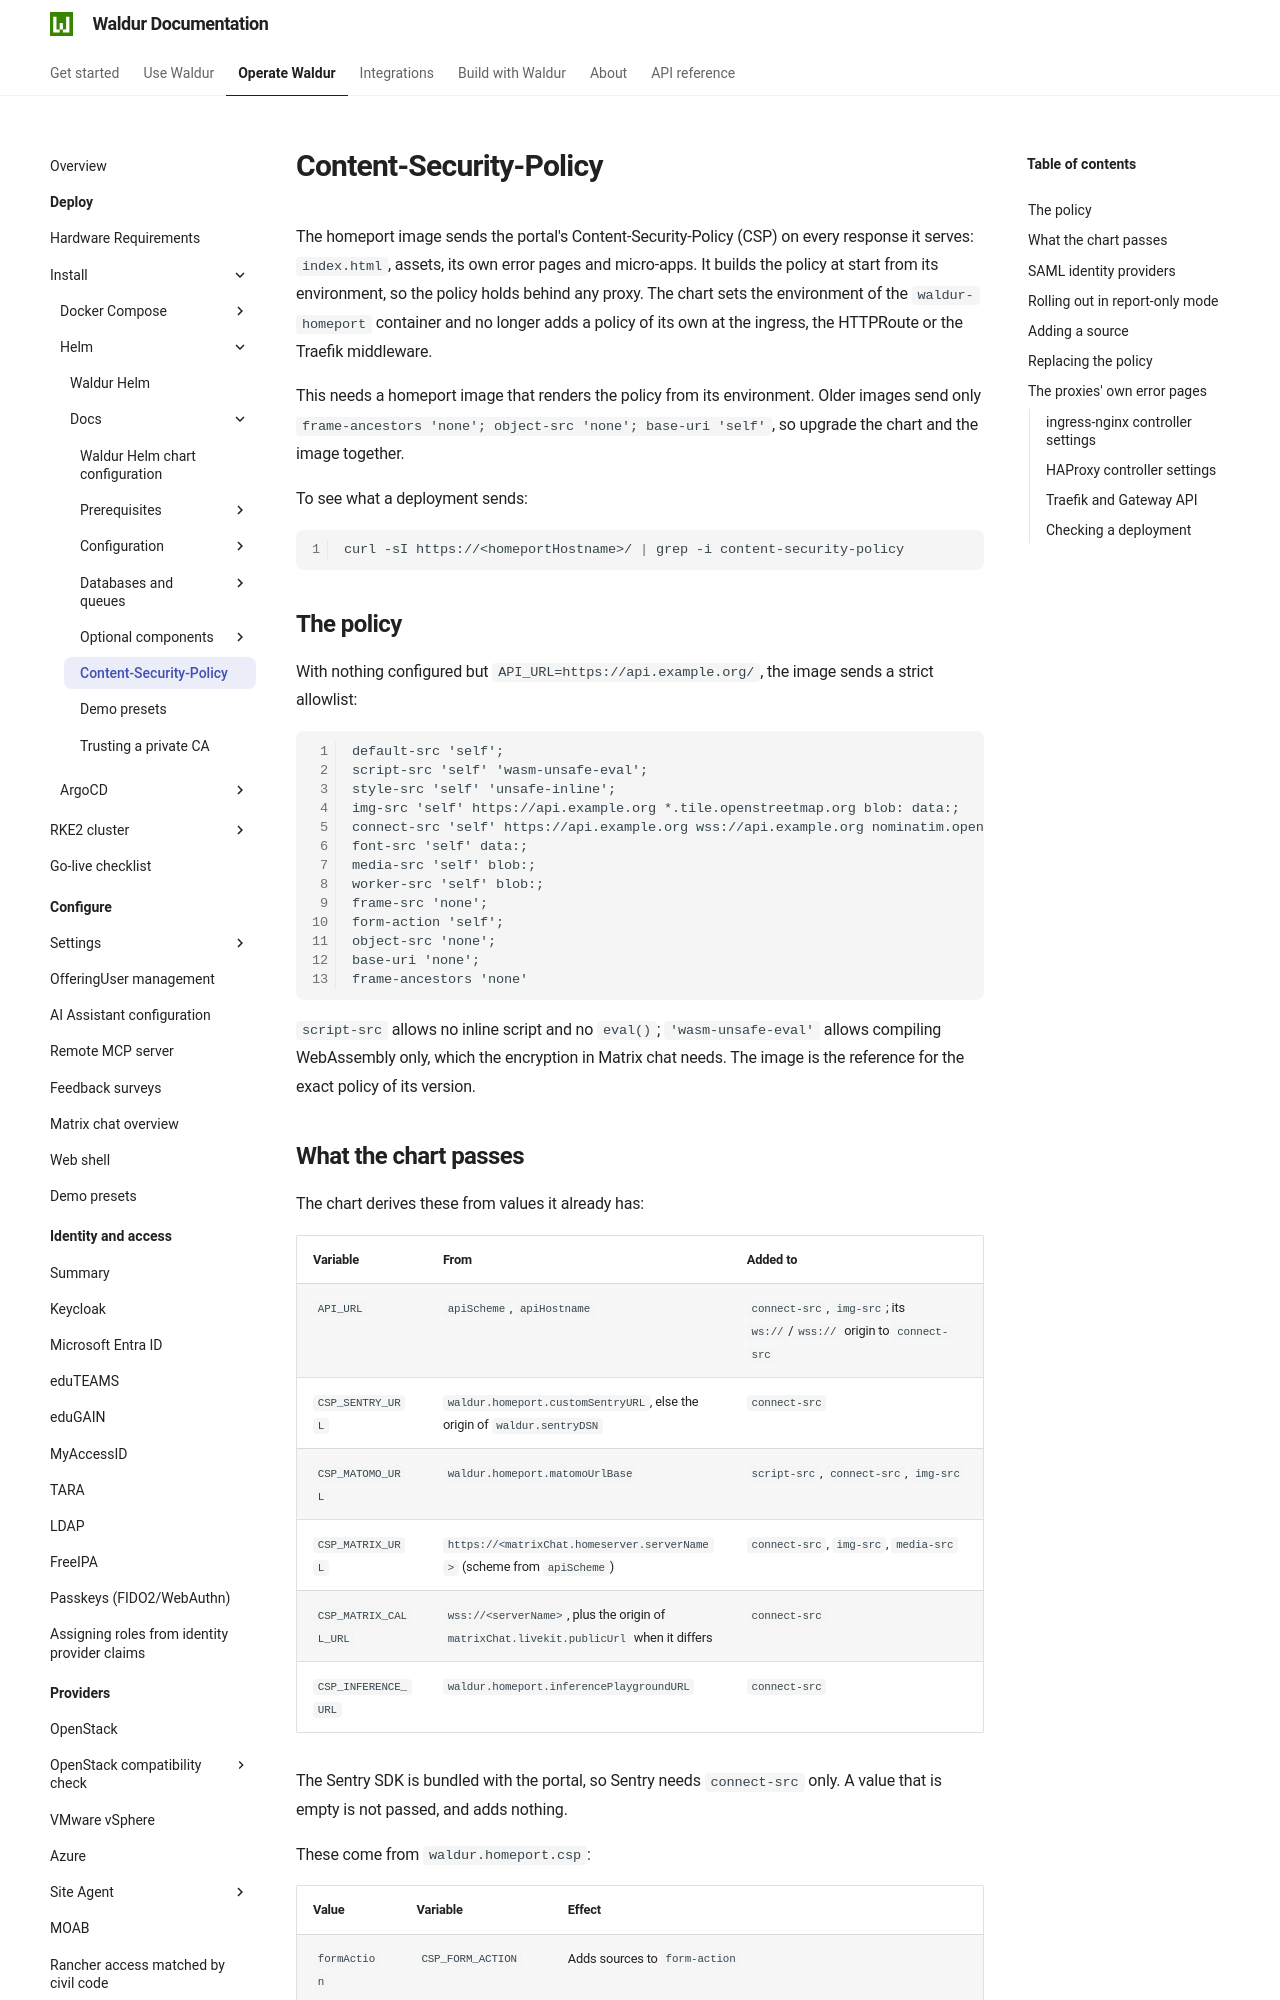

repository: waldur/waldur-docs · page: latest/admin-guide/deployment/helm/docs/content-security-policy/index.html · generator: mkdocs

# Content-Security-Policy

<!-- EXTERNAL DOCUMENT
Source: https://code.opennodecloud.com/waldur/waldur-helm.git
Branch: master
Remote Path: docs//content-security-policy.md
Local Path: docs/admin-guide/deployment/helm/docs/
Last Sync: 2026-11-14T16:21:45.987046

WARNING: This file is automatically synchronized from the source repository.
DO NOT EDIT this file directly. Changes will be overwritten.
Edit the source at: https://code.opennodecloud.com/waldur/waldur-helm.git/-/tree/master/docs//content-security-policy.md
-->


The homeport image sends the portal's Content-Security-Policy (CSP) on every
response it serves: `index.html`, assets, its own error pages and micro-apps.
It builds the policy at start from its environment, so the policy holds behind
any proxy. The chart sets the environment of the `waldur-homeport` container
and no longer adds a policy of its own at the ingress, the HTTPRoute or the
Traefik middleware.

This needs a homeport image that renders the policy from its environment.
Older images send only `frame-ancestors 'none'; object-src 'none';
base-uri 'self'`, so upgrade the chart and the image together.

To see what a deployment sends:

```bash
curl -sI https://<homeportHostname>/ | grep -i content-security-policy
```

## The policy

With nothing configured but `API_URL=https://api.example.org/`, the image sends
a strict allowlist:

```text
default-src 'self';
script-src 'self' 'wasm-unsafe-eval';
style-src 'self' 'unsafe-inline';
img-src 'self' https://api.example.org *.tile.openstreetmap.org blob: data:;
connect-src 'self' https://api.example.org wss://api.example.org nominatim.openstreetmap.org;
font-src 'self' data:;
media-src 'self' blob:;
worker-src 'self' blob:;
frame-src 'none';
form-action 'self';
object-src 'none';
base-uri 'none';
frame-ancestors 'none'
```

`script-src` allows no inline script and no `eval()`; `'wasm-unsafe-eval'`
allows compiling WebAssembly only, which the encryption in Matrix chat needs.
The image is the reference for the exact policy of its version.
